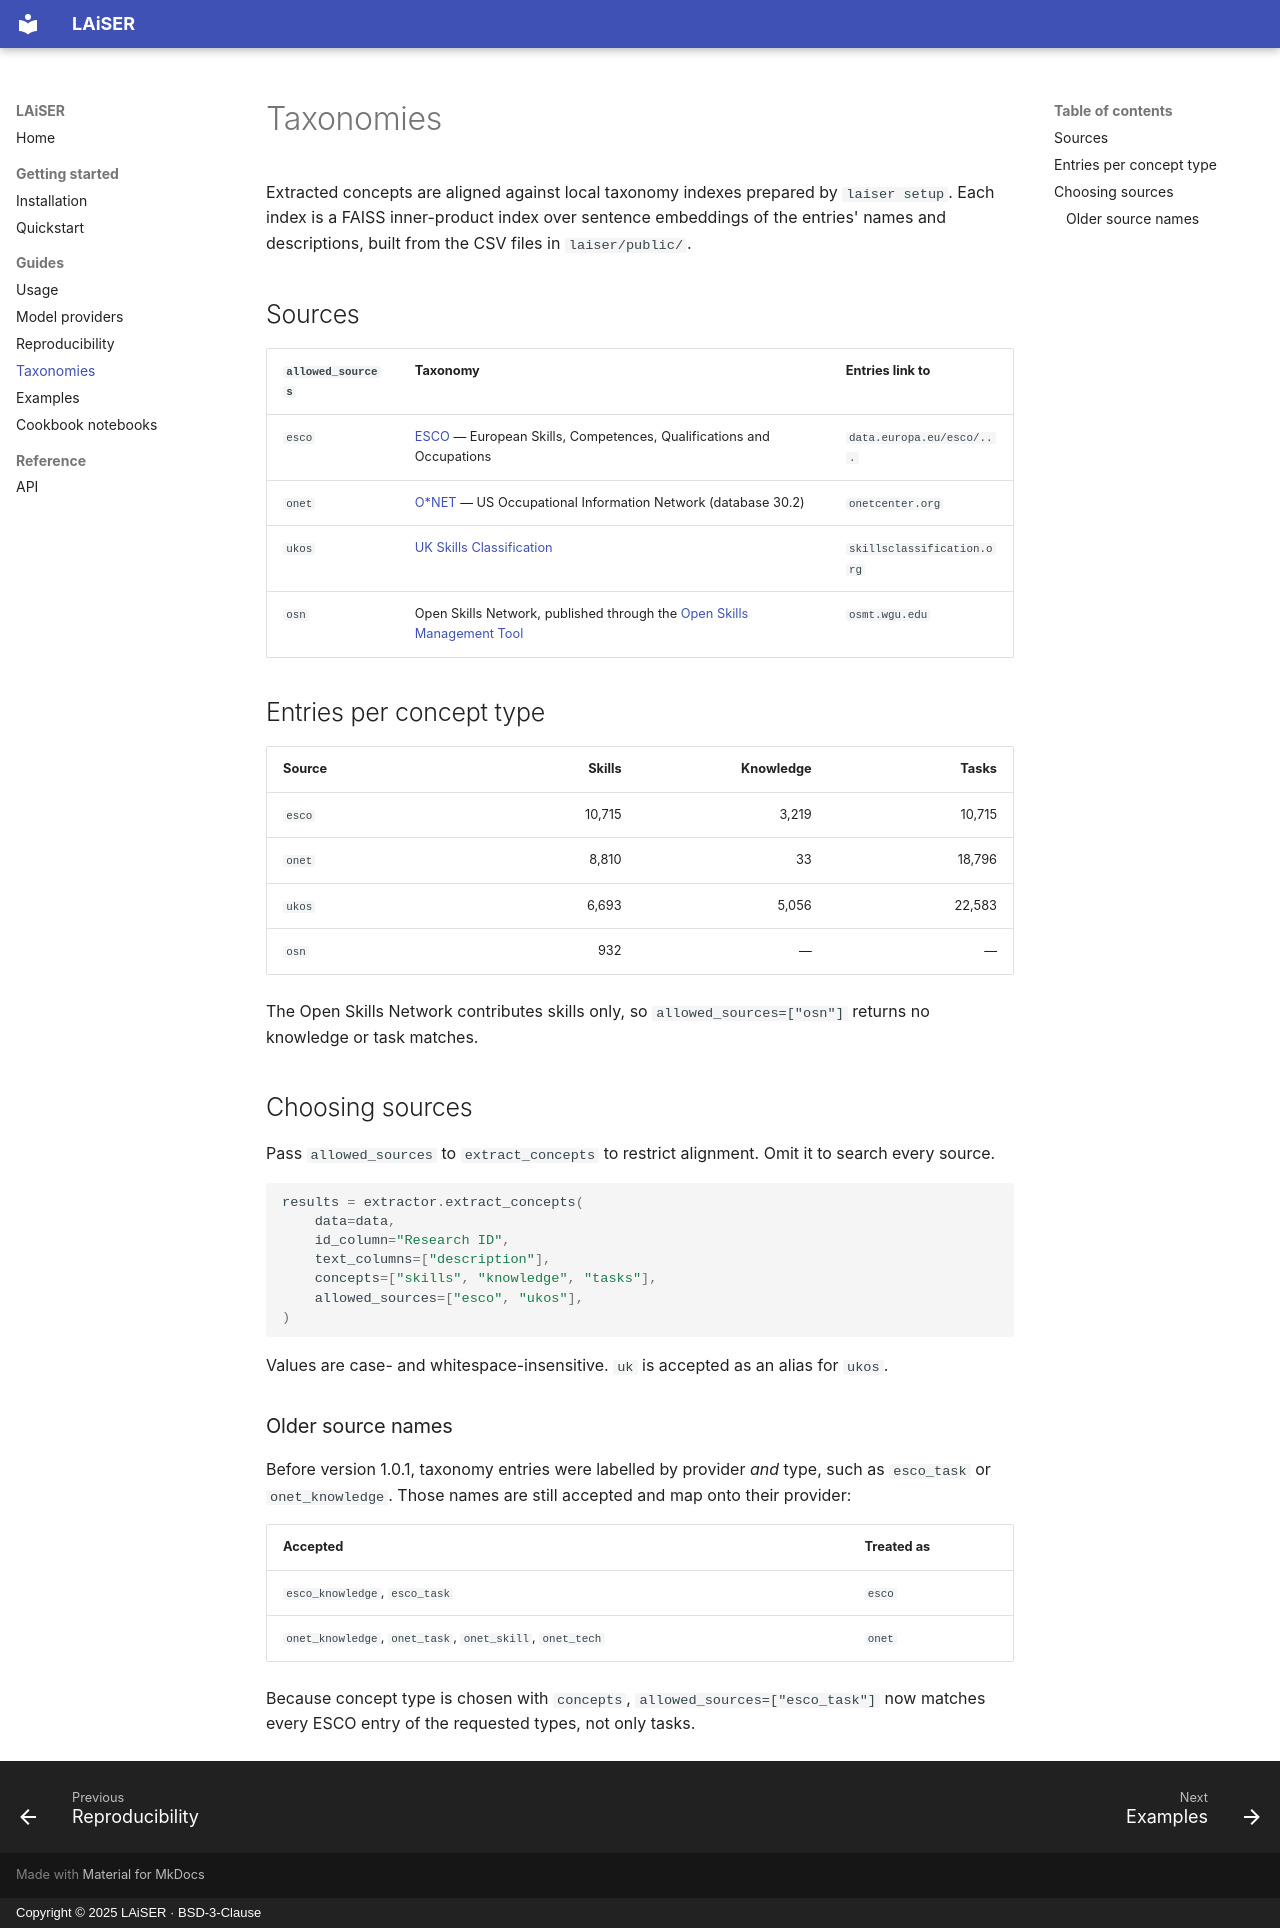

repository: LAiSER-Software/extract-module · page: taxonomies/index.html · generator: mkdocs · copyright: Copyright © 2025 LAiSER · BSD-3-Clause

# Taxonomies

Extracted concepts are aligned against local taxonomy indexes prepared by `laiser setup`. Each index is a
FAISS inner-product index over sentence embeddings of the entries' names and descriptions, built from the
CSV files in `laiser/public/`.

## Sources

| `allowed_sources` | Taxonomy | Entries link to |
|---|---|---|
| `esco` | [ESCO](https://esco.ec.europa.eu/) — European Skills, Competences, Qualifications and Occupations | `data.europa.eu/esco/...` |
| `onet` | [O\*NET](https://www.onetcenter.org/) — US Occupational Information Network (database 30.2) | `onetcenter.org` |
| `ukos` | [UK Skills Classification](https://skillsclassification.org/) | `skillsclassification.org` |
| `osn` | Open Skills Network, published through the [Open Skills Management Tool](https://github.com/CredentialEngine/osmt) | `osmt.wgu.edu` |

## Entries per concept type

| Source | Skills | Knowledge | Tasks |
|---|---:|---:|---:|
| `esco` | 10,715 | 3,219 | 10,715 |
| `onet` | 8,810 | 33 | 18,796 |
| `ukos` | 6,693 | 5,056 | 22,583 |
| `osn` | 932 | — | — |

The Open Skills Network contributes skills only, so `allowed_sources=["osn"]` returns no knowledge or task
matches.

## Choosing sources

Pass `allowed_sources` to `extract_concepts` to restrict alignment. Omit it to search every source.

```python
results = extractor.extract_concepts(
    data=data,
    id_column="Research ID",
    text_columns=["description"],
    concepts=["skills", "knowledge", "tasks"],
    allowed_sources=["esco", "ukos"],
)
```

Values are case- and whitespace-insensitive. `uk` is accepted as an alias for `ukos`.

### Older source names

Before version 1.0.1, taxonomy entries were labelled by provider *and* type, such as `esco_task` or
`onet_knowledge`. Those names are still accepted and map onto their provider:

| Accepted | Treated as |
|---|---|
| `esco_knowledge`, `esco_task` | `esco` |
| `onet_knowledge`, `onet_task`, `onet_skill`, `onet_tech` | `onet` |

Because concept type is chosen with `concepts`, `allowed_sources=["esco_task"]` now matches every ESCO
entry of the requested types, not only tasks.
